2-way image classification set "Dataset" from GitHub (jhonesis/Dataset-satellite-fire); label vocabulary: satellite imagery with fire, satellite imagery without fire.

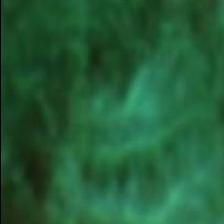
Label: satellite imagery without fire

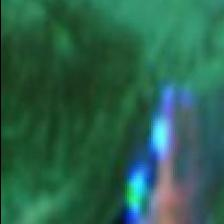
Label: satellite imagery with fire

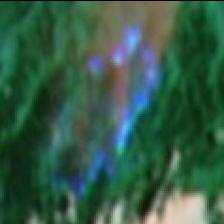
Label: satellite imagery with fire

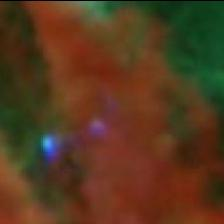
Label: satellite imagery with fire

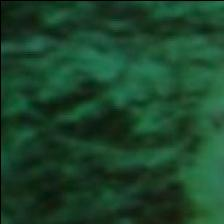
Label: satellite imagery without fire

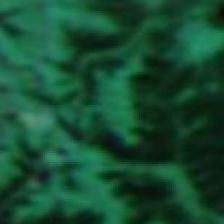
Label: satellite imagery without fire
